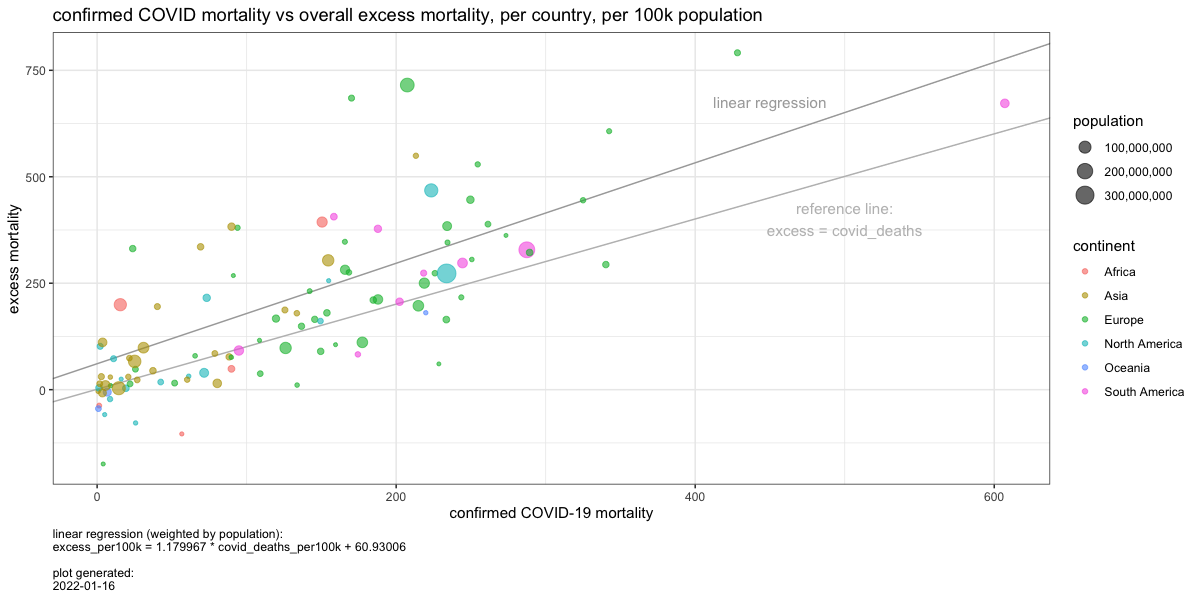

The data file committed next to this chart (first rows):
, location, date, cum_covid_deaths_per_100k, cum_excess_deaths_per_100k, iso_code, population, continent
1, Albania, 2021-09-30, 93.91, 380.2, ALB, 2872934, Europe
2, Andorra, 2020-12-31, 108.6, 115.8, AND, 77354, Europe
3, Antigua and Barbuda, 2020-12-31, 5.064, -58.54, ATG, 98728, North America
4, Argentina, 2020-12-31, 94.82, 91.98, ARG, 45605823, South America
5, Armenia, 2021-10-31, 213.2, 549.3, ARM, 2968128, Asia
6, Aruba, 2021-09-30, 154.9, 255.9, ABW, 107195, North America
7, Australia, 2021-10-31, 6.759, -5.778, AUS, 25788217, Oceania
8, Austria, 2021-12-12, 145.5, 165.1, AUT, 9043072, Europe
9, Azerbaijan, 2021-10-31, 69.19, 335.5, AZE, 10223344, Asia
10, Barbados, 2021-09-30, 25.72, -78.2, BRB, 287708, North America
11, Belarus, 2021-03-31, 23.8, 331.3, BLR, 9442867, Europe
12, Belgium, 2021-12-05, 233.5, 164.6, BEL, 11632334, Europe
13, Belize, 2020-12-31, 61.25, 31.51, BLZ, 404915, North America
14, Bermuda, 2020-12-31, 16.11, 24.8, BMU, 62092, North America
15, Bolivia, 2021-09-30, 158.3, 406.2, BOL, 11832936, South America
16, Bosnia and Herzegovina, 2021-09-30, 325, 444.8, BIH, 3263459, Europe
17, Brazil, 2021-11-30, 287.4, 328.5, BRA, 213993441, South America
18, Brunei, 2020-12-31, 0.6795, -3.805, BRN, 441532, Asia
19, Bulgaria, 2021-12-12, 428.3, 791.2, BGR, 6896655, Europe
20, Canada, 2021-09-12, 71.57, 39.57, CAN, 38067913, North America
21, Chile, 2021-12-19, 202.3, 206.5, CHL, 19212362, South America
22, Colombia, 2021-09-05, 244.4, 297.5, COL, 51265841, South America
23, Costa Rica, 2020-12-31, 42.52, 17.92, CRI, 5139053, North America
24, Croatia, 2021-10-31, 225.9, 273.5, HRV, 4081657, Europe
25, Cuba, 2020-12-31, 1.29, 4.376, CUB, 11317498, North America
26, Cyprus, 2021-11-14, 65.51, 79.41, CYP, 896005, Europe
27, Czechia, 2021-11-07, 289.3, 322.1, CZE, 10724553, Europe
28, Denmark, 2021-12-12, 51.85, 15.43, DNK, 5813302, Europe
29, Dominican Republic, 2020-09-30, 19.22, 3.32, DOM, 10953714, North America
30, Ecuador, 2021-12-19, 187.8, 377.8, ECU, 17888474, South America
31, Egypt, 2021-06-30, 15.51, 199.5, EGY, 104258327, Africa
32, El Salvador, 2020-08-31, 11, 72.7, SLV, 6518500, North America
33, Estonia, 2021-12-19, 142.2, 231.4, EST, 1325188, Europe
34, Faeroe Islands, 2021-10-31, 4.077, -174.5, FRO, 49053, Europe
35, Finland, 2021-12-12, 25.61, 48.07, FIN, 5548361, Europe
36, France, 2021-12-05, 177.4, 111.1, FRA, 67422000, Europe
37, French Polynesia, 2021-09-30, 219.8, 180.7, PYF, 282534, Oceania
38, Georgia, 2021-06-30, 133.6, 179.5, GEO, 3979773, Asia
39, Germany, 2021-12-12, 126.1, 97.95, DEU, 83900471, Europe
40, Gibraltar, 2021-01-31, 228.5, 60.55, GIB, 33691, Europe
41, Greece, 2021-10-31, 153.7, 180.4, GRC, 10370747, Europe
42, Guatemala, 2021-09-26, 73.29, 215.6, GTM, 18249868, North America
43, Hong Kong, 2021-08-31, 2.807, 30.62, HKG, 7552800, Asia
44, Hungary, 2021-11-21, 340.2, 293.8, HUN, 9634162, Europe
45, Iceland, 2021-10-31, 8.948, 9.203, ISL, 368792, Europe
46, Iran, 2021-12-26, 154.5, 303.7, IRN, 85028760, Asia
47, Ireland, 2021-10-31, 109.1, 37.59, IRL, 4982904, Europe
48, Israel, 2021-12-05, 88.3, 77.02, ISR, 9291000, Asia
49, Italy, 2021-10-31, 218.8, 250.2, ITA, 60367471, Europe
50, Jamaica, 2020-11-30, 8.643, -22.19, JAM, 2973462, North America
51, Japan, 2021-10-31, 14.49, 3.388, JPN, 126050796, Asia
52, Jordan, 2020-12-31, 37.34, 44.49, JOR, 10269022, Asia
53, Kazakhstan, 2021-10-31, 89.91, 382.8, KAZ, 18994958, Asia
54, Kosovo, 2021-09-30, 165.7, 347.3, OWID_KOS, 1782115, Europe
55, Kuwait, 2020-12-31, 21.58, 74.18, KWT, 4328553, Asia
56, Kyrgyzstan, 2021-10-31, 40.3, 195.1, KGZ, 6628347, Asia
57, Latvia, 2021-12-12, 234.3, 345.6, LVA, 1866934, Europe
58, Lebanon, 2021-10-31, 125.6, 187.1, LBN, 6769151, Asia
59, Liechtenstein, 2021-11-30, 159.5, 105.6, LIE, 38254, Europe
60, Lithuania, 2021-12-05, 254.5, 529.1, LTU, 2689862, Europe
... 45 more rows
